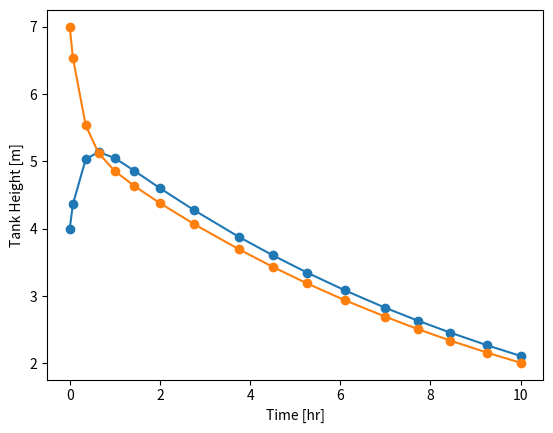

This chart was generated by the following Python code:
#!/usr/bin/env python
# coding: utf-8

# {{ badge }}
# $$\newcommand{\arr}[1]{\underline{\underline{#1}}}$$    
# $$\newcommand{\vec}[1]{\underline{#1}}$$   
# $$\require{mhchem}$$

# # Coupled Differential Equations
# * Everything we've done so far has involved functions that depend only on independent variables:\
# e.g.,
# \begin{align}
# y(x) &&  or && y(x,t)\\
# \frac{dy}{dx} \text{ for ODEs } && && 
# \frac{\partial y}{\partial x} \& \frac{\partial y}{\partial t} \text{ for PDEs}
# \end{align}
# * Sometimes, functions can depend on other functions. e.g. given $y_1(x)$ & $y_2(x)$
# \begin{align}
# \frac{dy_1}{dx} = y_2\\
# \frac{dy_2}{dx} = y_1 + \sin x
# \end{align}
# are coupled ODEs. Sometimes, we can solve by substitution (e.g. take derivative of equation 1 above and substitute into equation 2) but often will want/need to solve simultaneously.

# ### Chemical Engineering Example
# Tanks in series example
# 
# <img src="https://docs.google.com/drawings/d/e/2PACX-1vQ4Tx8bePykBg6D30A_nTyemk4WQsF4afTw65ZDy7k1ekplD1rXFc0q3P37WKdGpIURitwDuCEMawhb/pub?w=558&h=283">
# 
# \begin{align}
# F_1 &= \frac{h_1 - h_2}{R_1}\\
# F_{out} &= \frac{h_2}{R_2}
# \end{align}
# * No feed to first tank; $F_1$ and $F_{out}$ are volumetric flow rates controlled by resistance valves and are proportional to water height in each tank ( which is a function of time)
# * System is coupled because $F_1$ depends on both $h_1(t)$ and $h_2(t)$.\
# Tank 1 MB: 
# \begin{align}
# \frac{dM}{dt} &= -\rho \cdot F_1 && \left[ \frac{kg}{s} \right] = \left[\frac{kg}{m^3} \right] \cdot \left[\frac{m^3}{s} \right]\\
# \rho A_1 \frac{dh_1}{dt} &= -\rho \left(\frac{h_1 - h_2}{R_1} \right) && \left[\frac{kg}{m^3} \right] \cdot [m^2] \cdot \left[\frac{m}{s} \right] = \left[\frac{kg}{s} \right]\\
# \frac{dh_1}{dt} &= \frac{h_2}{\tau_1} - \frac{h_1}{\tau_1}
# \end{align}
# where $\tau \equiv A_iR_i \ [=] \ time$ is the "residence time"\
# Tank 2 MB: 
# \begin{align}
# \rho A_2 \frac{dh_2}{dt} &= \rho(F_1 - F_{out})\\
# \frac{dh_2}{dt} &= \frac{1}{A_2} \left( \frac{h_1 - h_2}{R_1} - \frac{h_2}{R_2}\right)\\
# &= \frac{R_2}{\tau_2}\left( \frac{h_1 - h_2}{R_1} - \frac{h_2}{R_2}\right)\\
# &= \frac{R_2h_1}{R_1\tau_2} - \frac{R_2h_2}{R_1\tau_2} - \frac{h_2}{\tau_2}\\
# \frac{dh_2}{dt} &= \frac{R_2}{R_1\tau_2}h_1 - \frac{1}{\tau_2}\left(1 + \frac{R_2}{R_1} \right)h_2
# \end{align}

# ## Convert two first-order diff eq to a second order diff eq
# 

#  One approach you can take is to calculate the derivative of the $1^{st}$ MB and using it to eliminate $h_2(t)$
# \begin{align}
# \frac{d^2h_1}{dt^2} &= \frac{1}{\tau_1}\frac{dh_2}{dt} - \frac{1}{\tau_1}\frac{dh_1}{dt}\\
# \frac{dh_2}{dt} &= \tau_1 \frac{d^2h_1}{dt^2} + \frac{dh_1}{dt}
# \end{align}
# And (from the $1^{st}$ MB):
# \begin{align}
# h_2 = \tau_1 \frac{dh_1}{dt} + h_1
# \end{align}
# * Plug those into MB #2
# \begin{align}
# \tau_1 \frac{d^2h_1}{dt^2} + \frac{dh_1}{dt} = \frac{R_2}{R_1\tau_2}h_1 - \frac{1}{\tau_2}\left(1 + \frac{R_2}{R_2} \right)\left(\tau_1 \frac{dh_1}{dt} + h_1 \right)
# \end{align}
# simplify:
# \begin{align}
# h_1'' + \left(\frac{\tau_2 + \tau_1 + \frac{R_2}{R_1}\tau_1}{\tau_1\tau_2} \right) h_1' + \frac{1}{\tau_1\tau_2}h_1 = 0
# \end{align}
# * whew! Now we need to solve for $h_1(t)$ and then plug back in to find $h_2(t)$
# * Too much work! Can we solve for $h_1(t)$ and $h_2(t)$ simultanously?
# 

# ## Solving as coupled differential equations 
# 
# \begin{align}
# h_1' &= -\frac{1}{\tau_1}h_1 + \frac{1}{\tau_1}h_2\\
# h_2' &= \frac{R_2}{R_1\tau_2}h_1 - \left(1 + \frac{R_2}{R_1} \right)\frac{1}{\tau_2}h_2
# \end{align}
# * Now let's set
# \begin{align}
# a_{11} = -\frac{1}{\tau_1} && a_{12} = \frac{1}{\tau_1}\\
# a_{21} = \frac{R_2}{R_1\tau_2} && a_{22} = -\frac{1}{\tau_2}\left(1 + \frac{R_2}{R_1}\right)
# \end{align}
# 
# * Then we have:
# \begin{align}
# h_1' = a_{11}h_1 + a_{12}h_2\\
# h_2' = a_{21}h_1 + a_{22}h_2
# \end{align}
# * Look familiar?
# \begin{align}
# \begin{bmatrix}h_1' \\ h_2' \end{bmatrix} &= \begin{bmatrix} a_{11} & a_{12} \\ a_{21} & a_{22}\end{bmatrix} \begin{bmatrix} h_1 \\ h_2 \end{bmatrix}\\
# \vec{h'} = \arr{A} \vec{h}
# \end{align}
# * Let's foray into derivative matrices before returning to our tank problem\
# Property: 
# \begin{align}
# \begin{bmatrix}\frac{dy_1}{dt} \\ \frac{dy_2}{dt} \end{bmatrix} = \begin{bmatrix} y_1' \\ y_2' \end{bmatrix} = \frac{d}{dt}\begin{bmatrix}y_1 \\ y_2 \end{bmatrix} \rightarrow \text{take derivative of each element}
# \end{align}

# ## Vector derivative example
# 
# $\underline{\text{Ex}}$: If $\vec{y}(x) = \begin{bmatrix}4t & 3t^2 \\ 2t^3 & t \end{bmatrix}$

# $\vec{y'}(x) = \begin{bmatrix}4 & 6t \\ 6t^2 & 1 \end{bmatrix}$

# 
# ## Continuing!
# * Goal is to solve $\vec{y'} = \frac{d}{dt} \vec{y} = \arr{A}\vec{y}$ for $\vec{y}(t)$
# \begin{align}
# \begin{bmatrix}y_1' \\ y_2' \end{bmatrix} = \begin{bmatrix} a_{11} & a_{12} \\ a_{21} & a_{22} \end{bmatrix} \begin{bmatrix} y_1 \\ y_2\end{bmatrix}
# \end{align}
# $y_1(t)$ and $y_2(t)$ are coupled functions, not basis functions.
# * Let's assume $\vec{y}$ takes the form $\vec{y} = \vec{x}e^{\lambda t}$ wher $\vec{x}$ is a vector of constants
# \begin{align}
# \therefore \vec{y'} = \lambda \vec{x}e^{\lambda t}
# \end{align}
# * Plugging back into $\vec{y'} = \arr{A}\vec{y}$ gives
# \begin{align}
# \lambda \vec{x} e^{\lambda t} &= \arr{A}\vec{x}e^{\lambda t}\\
# \lambda \vec{x} &= \arr{A}\vec{x}
# \end{align}
# $\therefore$Any set of $y_1(t) = x_1e^{\lambda t}$ and $y_2(t) = x_2e^{\lambda t}$ that fits $\lambda\vec{x} = \arr{A} \vec{x}$ are solutions. Therefore, finding the eigenvalues and eigenvectors of $\arr{A}$ will yield solution.

# ### Example
# \begin{align}
# y_1' &= -4y_1 - 6y_2\\
# y_2' &= y_1 + y_2
# \end{align}
# 

# * By assuming that $\vec{y} = \vec{x}e^{\lambda t}$, we can find the eigenvalues and vectors of $\arr{A}$ to identify $\vec{x}$ and $\lambda$ to solve system.
# * Find $\lambda$ and $\vec{x}$ by solving
# \begin{align}
# \det(\arr{A} - \lambda \arr{I}) = 0\\
# \left|\begin{array}{} -4-\lambda & -6 \\ 1 & 1-\lambda \end{array}\right| = 0\\
# (-4-\lambda)(1-\lambda) - (-6)(1) = 0\\
# -4 + 3\lambda + \lambda^2 + 6 = 0 \\
# \lambda^2 + 3\lambda + 2 = 0&& \leftarrow \text{char. eqn. of $\arr{A}$}\\
# (\lambda + 2)(\lambda + 1) = 0\\
# \lambda_1 = -2; \hspace{0.5cm} \lambda_2 = -1 && \leftarrow \text{eigenvalues} 
# \end{align}
# * Find eigenvector $\vec{x}^{(1)}$ associated with $\lambda_1 = -2$. \
# solve
# \begin{align}
# \arr{A}\vec{x}^{(1)} = \lambda_1 \vec{x}^{(1)}\\
# (\arr{A} - \lambda_1\arr{I}) \vec{x}^{(1)} = \vec{0}\\
# \begin{bmatrix}-2 & -6 \\ 1 & 3 \end{bmatrix} \begin{bmatrix}x_1 \\ x_2 \end{bmatrix} = \begin{bmatrix} 0 \\ 0 \end{bmatrix} \implies x_1 + 3x_2 = 0
# \end{align}
# 
# Set $x_1 = 1$ (arbitrary) then $x_2 = -\frac{1}{3}$ \
# $\therefore \vec{x}^{(1)} = \begin{bmatrix} 1 \\ -\frac{1}{3} \end{bmatrix}$ and $\vec{y} = \begin{bmatrix} 1 \\ -\frac{1}{3}\end{bmatrix} e^{-2t}$ is a solution. \
# Enough?\
# No. Two coupled $1^\circ$ ODEs will yield two solutions with two arbitrary constants.The rest of the solution comes from $2^{nd}$ eigenvalue and eigenvector
# * Find eigenvector $\vec{x}^{(2)}$ associated with $\lambda_2 = -1$
# \begin{align}
# (\arr{A} - \lambda_2 \arr{I}) = \vec{0}\\
# \begin{bmatrix}-3 & -6 \\ 1 & 2 \end{bmatrix} \begin{bmatrix} x_1 \\ x_2 \end{bmatrix} = \begin{bmatrix} 0 \\ 0 \end{bmatrix}\\
# x_1 + 2x_2 = 0\\
# \text{set } x_1 = 1\\
# \therefore x_2 = -\frac{1}{2}
# \end{align}
# $\therefore x^{(2)} = \begin{bmatrix} 1 \\ -\frac{1}{2} \end{bmatrix} $ and $\vec{y} = \begin{bmatrix} 1 \\ -\frac{1}{2} \end{bmatrix} e^{-t}$ is a solution
# * The general solution to $\vec{y}' = \arr{A}\vec{y}$ is 
# \begin{align}
# \vec{y} &= c_1\vec{x}^{(1)} e^{\lambda_1t} + c_2\vec{x}^{(2)}e^{\lambda_2t}\\
# \implies y_1 &= c_1e^{-2t} + c_2e^{-t}\\
# y_2 &= -\frac{1}{3}c_1e^{-2t} - \frac{1}{2}c_2e^{-t}
# \end{align}
# We have two constants in total from two integrations. We began with two $1^\circ$ ODEs
# * Let's check our answer:
# \begin{align}
# y_1' &= -2c_1e^{-2t} - c_2e^{-t}\\
# y_2' &= \frac{2}{3}c_1e^{-2t} + \frac{1}{2}c_2e^{-t}
# \end{align}
# Plug into one original equation:
# \begin{align}
# y_1' &= -4y_1 - 6y_2\\
# -2c_1e^{-2t} - c_2e^{-t} &= -4[c_1e^{-2t} + c_2e^{-t}] -6[-\frac{1}{3}c_1e^{-2t} - \frac{1}{2}c_2e^{-t}]\\
# &= (-4+2)c_1e^{-2t} + (-4+3)c_2e^{-t}\\
# &= -2c_1e^{-2t} - c_2e^{-t}
# \end{align}
# And the other:
# \begin{align}
# y_2' &= y_1 + y_2\\
# \frac{2}{3}c_1e^{-2t} + \frac{1}{2}c_2e^{-t} &= c_1e^{-2t} + c_2e^{-t} - \frac{1}{3}c_1e^{-2t}-\frac{1}{2}c_2e^{-t}\\
# &= \frac{2}{3}c_1e^{-2t} + \frac{1}{2}c_2e^{-t}
# \end{align}

# Now, let's return to our tanks:\
# $\vec{h}' = \arr{A}\vec{h}$ where
# \begin{align}
# \arr{A} = \begin{bmatrix} -\frac{1}{\tau_1} & \frac{1}{\tau_1} \\ \frac{R_2}{R_1\tau_2} & -\left(\frac{R_1 + R_2}{R_1\tau_2}\right) \end{bmatrix}
# \end{align}
# * Assume solution of form $\vec{h}= \vec{x}e^{\lambda t}$
# * Solve by inserting values for $R_2,R_2,\tau_1$ and $\tau_2 \rightarrow$ then find eigenvalues ($\lambda_1$ and $\lambda_2$) and eigenvectors ($\vec{x}^{(1)}$ and $\vec{x}^{(2)}$) of $\arr{A}$
# * General solution will be
# \begin{align}
# \vec{h} &= c_1\vec{x}^{(1)}e^{\lambda_1t} + c_2\vec{x}^{(2)}e^{\lambda_2t}\\
# \implies h_1(t) &= c_1x_1^{(1)}e^{\lambda_1t} + c_1x_1^{(2)}e^{\lambda_2t}\\
# h_2(t) &= c_1x_2^{(1)}e^{\lambda_1t} + c_2x_2^{(2)}e^{\lambda_2t} 
# \end{align}
# For example, given:
# \begin{align}
# A_1 = 5\  m^2, R_1 = 2 \ hr/m^2 \rightarrow \tau_1 = 10\  hr\\
# A_2 = 5 \ m^2, R_2 = 1 \ hr/m^2 \rightarrow \tau_2 = 5\ 
#  hr\\
# \therefore \arr{A} = \begin{bmatrix} -0.1 & 0.1 \\ 0.1 & -0.3 \end{bmatrix} [=] \frac{1}{hr}
# \end{align}
# * Find eigenvalues
# \begin{align}
# |\arr{A} - \lambda\arr{I}| = 0\\
# \left|\begin{array}{} -0.1-\lambda & 0.1 \\ 0.1 & -0.3-\lambda \end{array}\right| = 0\\
# (-0.1-\lambda)(-0.3-\lambda)-0.01 = 0\\
# \lambda^2 + 0.4 \lambda + 0.02 = 0\\
# \implies \lambda_1 = -0.06 \frac{1}{hr}\\
# \lambda_2 = -0.34 \frac{1}{hr} &&\rightarrow \text{same units as $\arr{A}\hspace{1cm}$ ($\arr{A}\vec{x} = \lambda \vec{x}$)}
# \end{align}
# 
# * Find $\vec{x}^{(1)}$ associated with $\lambda_1 = -0.06 \ hr^{-1}$
# \begin{align}
# \begin{bmatrix} -0.04 & 0.1 \\ 0.1 & -0.24 \end{bmatrix} \begin{bmatrix} x_1 \\ x_2 \end{bmatrix} = \begin{bmatrix} 0 \\ 0 \end{bmatrix}\\
# \implies -0.04 x_1 + 0.1 x_2 = 0\\
# x_1 = \frac{0.1}{+0.04}x_2 \simeq 2.5x_2 \implies \vec{x}^{(1)} \simeq \begin{bmatrix} 2.5 \\ 1 \end{bmatrix}
# \end{align}
# * Find $\vec{x}^{(2)}$ associated with $\lambda_2 = -0.34\ hr^{-1}$
# \begin{align}
# \begin{bmatrix} 0.24 & 0.1 \\ 0.1 & 0.04 \end{bmatrix} \begin{bmatrix} x_1 \\ x_2 \end{bmatrix} = \begin{bmatrix} 0 \\ 0 \end{bmatrix}\\
# \implies 0.24 x_1 + 0.1 x_2 = 0\\
# x_1 = \frac{0.1}{-0.24}x_2 \simeq -0.42x_2 \implies \vec{x}^{(2)} \simeq \begin{bmatrix} -0.42 \\ 1 \end{bmatrix}
# \end{align} 
# * General solution is:
# \begin{align}
# \vec{h} = c_1\begin{bmatrix}2.5 \\ 1 \end{bmatrix}e^{-0.06\ hr^{-1}t} + c_2 \begin{bmatrix} -0.42 \\ 1 \end{bmatrix} e^{-0.34\ hr^{-1}t}
# \end{align}

# ## Numerical calculation of eigenvalues/eigenvectors
# 
# Remember we can get the eigenvectors/eigenvalues from scipy.

# In[1]:


import numpy as np

# get the eigenvalues/eigenvectors and print them

# hint np.linalg.eig

A = np.array([[-0.1, 0.1],
              [0.1,-0.3]])

eigval, eigvec = np.linalg.eig(A)

print(eigval)
print(eigvec)

print(eigvec[:,0]/eigvec[1,0])


# # Numerical solutions to coupled differential equations
# 
# No real change from solve_ivp!
# 
# Try solving this with solve_ivp using the initial conditions $h_1(t=0)=5$m and $h_2(t=0)=7$m

# In[2]:


from scipy.integrate import solve_ivp
import matplotlib.pyplot as plt
import numpy as np

A1 = 5 #m^2
R1 = 0.1 # hr/m^2
tau1 = A1*R1

A2 = 5 #m^2
R2 = 1 #hr/m^2
tau2 = A2*R2 

h0 = [4,7] #m

def hprime(t, h):
  A = np.array([[-1/tau1,1/tau1],
                [R2/R1/tau2,-1/tau2*(1+R2/R1)]])
  return A@h

sol = solve_ivp(hprime, [0,10], h0)

plt.plot(sol.t, sol.y.T,'o-')
plt.xlabel('Time [hr]')
plt.ylabel('Tank Height [m]')


# In[ ]:




